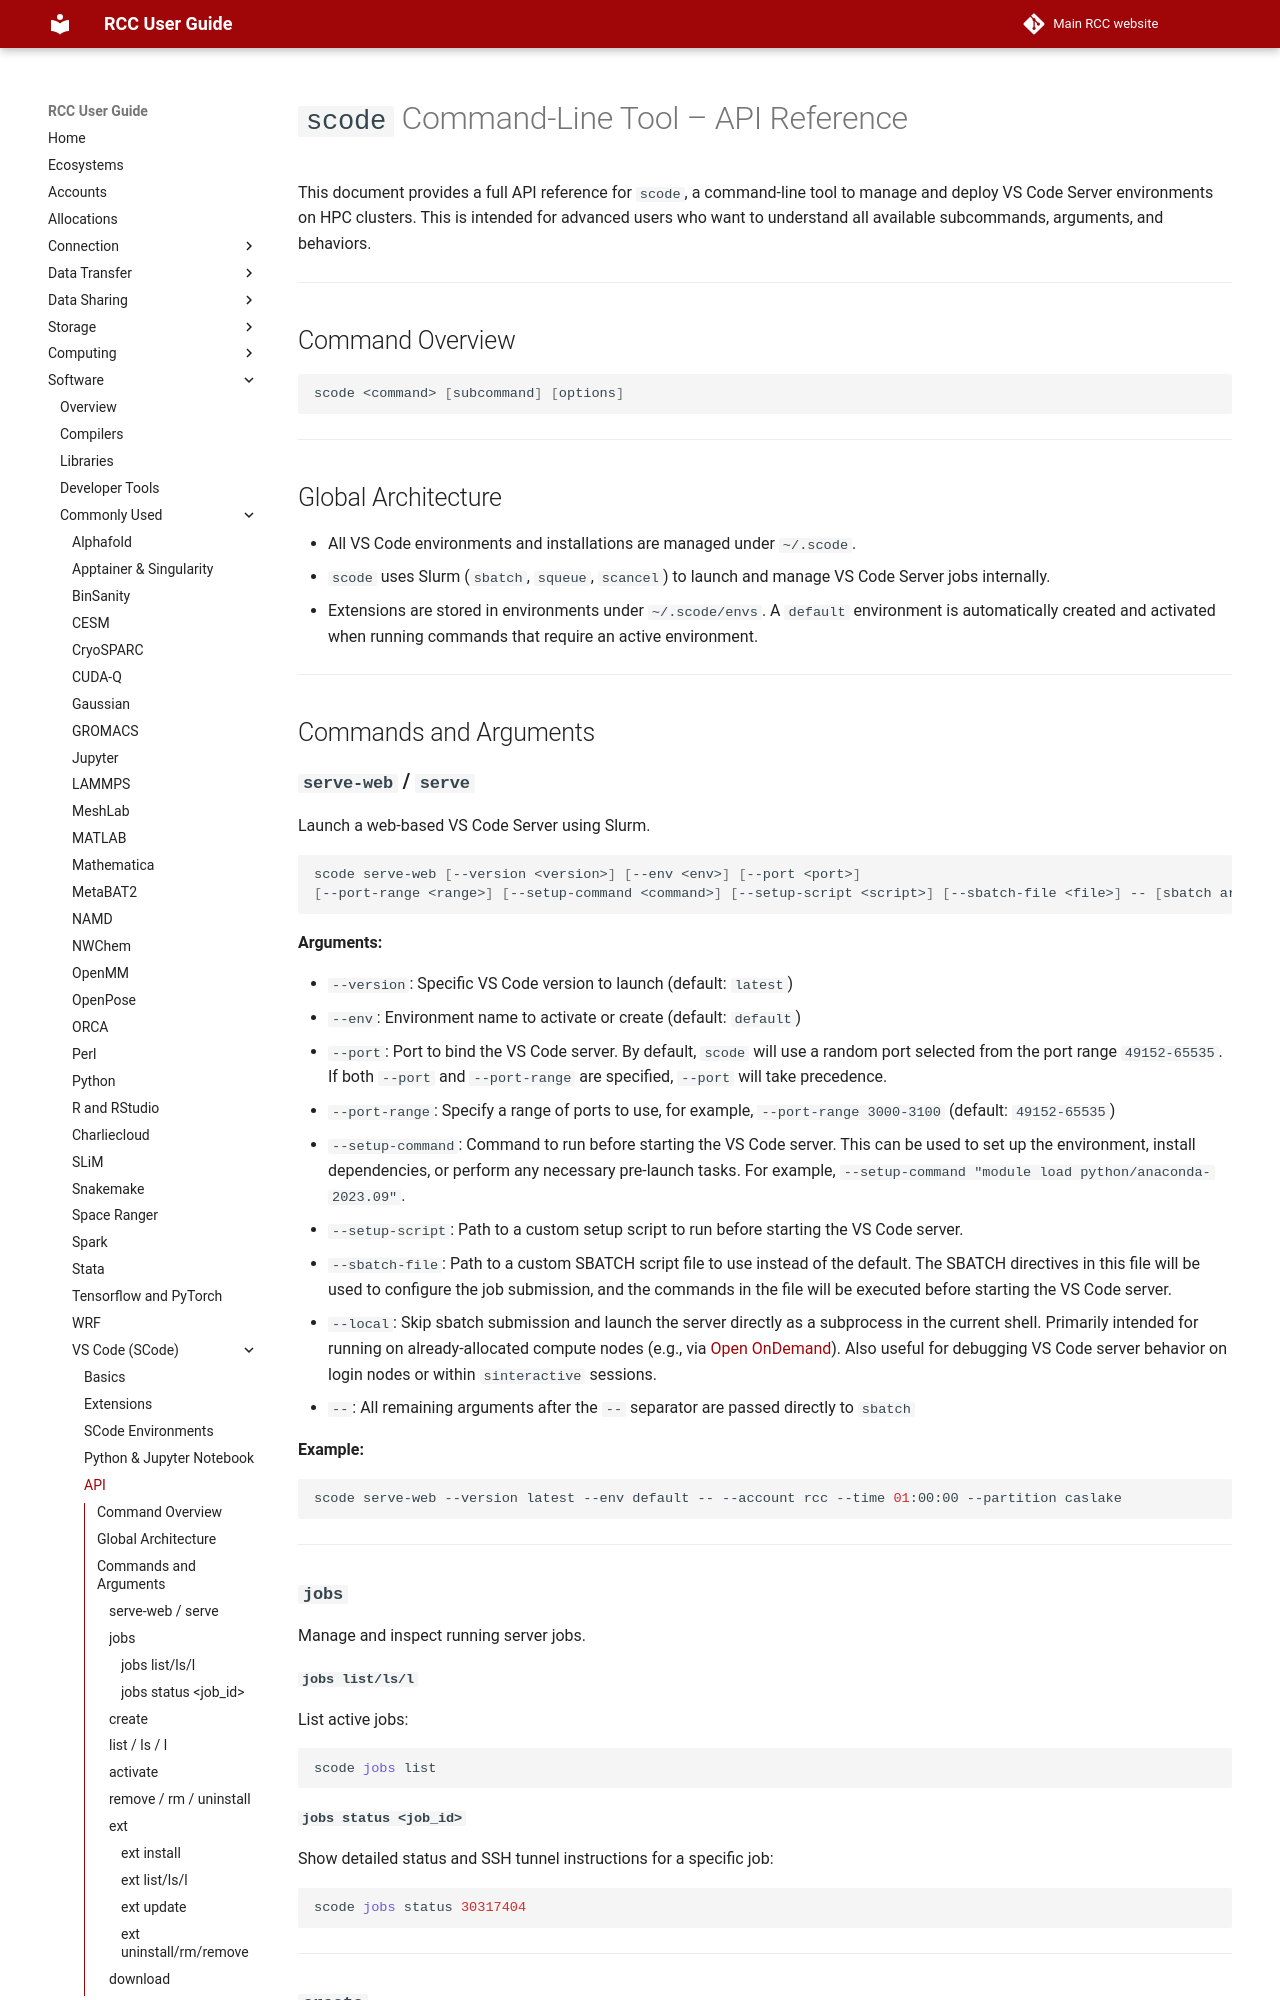

repository: rcc-uchicago/user-guide · page: software/apps-and-envs/scode/api/index.html · generator: mkdocs

# `scode` Command-Line Tool – API Reference

This document provides a full API reference for `scode`, a command-line tool to manage and deploy VS Code Server environments on HPC clusters. This is intended for advanced users who want to understand all available subcommands, arguments, and behaviors.

---

## Command Overview

```bash
scode <command> [subcommand] [options]
```

---

## Global Architecture

- All VS Code environments and installations are managed under `~/.scode`.
- `scode` uses Slurm (`sbatch`, `squeue`, `scancel`) to launch and manage VS Code Server jobs internally.
- Extensions are stored in environments under `~/.scode/envs`. A `default` environment is automatically created and activated when running commands that require an active environment.

---

## Commands and Arguments
